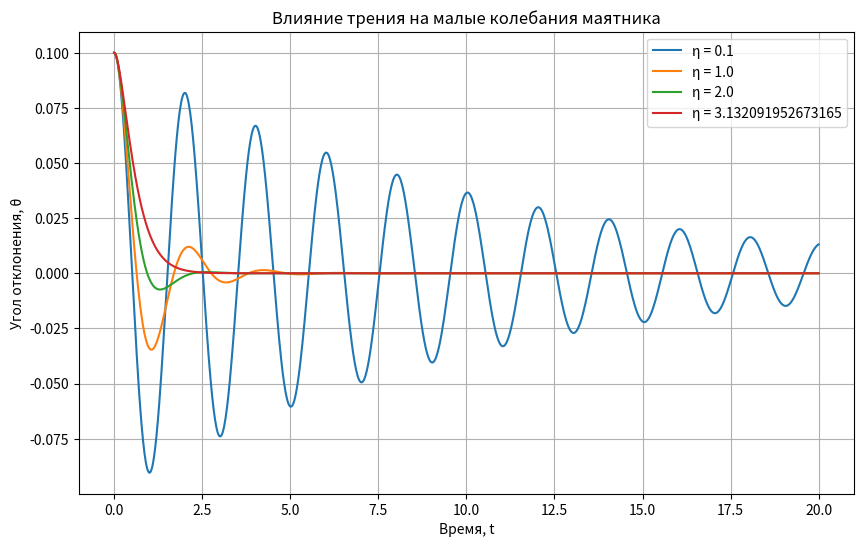

Python code for this plot:
import numpy as np
import matplotlib.pyplot as plt
from scipy.integrate import solve_ivp

# Параметры системы
g = 9.81  # ускорение свободного падения
l = 1.0   # длина нити подвеса
omega = np.sqrt(g / l)  # частота собственных колебаний

# Начальные условия
theta0 = 0.1  # начальный угол отклонения (в радианах)
x0 = 0.0      # начальная угловая скорость

# Функция для системы дифференциальных уравнений
def pendulum(t, y, eta):
    theta, x = y
    dtheta_dt = x
    dx_dt = -2 * eta * x - omega**2 * theta  # замена sin(theta) на theta
    return [dtheta_dt, dx_dt]

# Время интегрирования
t_span = (0, 20)  # интервал времени
t_eval = np.linspace(t_span[0], t_span[1], 1000)  # точки для вывода результатов

# Коэффициенты трения для исследования
eta_values = [0.1, 1.0, 2.0, omega]  # различные значения коэффициента трения

# Построение графиков для разных значений eta
plt.figure(figsize=(10, 6))

for eta in eta_values:
    sol = solve_ivp(pendulum, t_span, [theta0, x0], args=(eta,), t_eval=t_eval, method='RK45')
    plt.plot(sol.t, sol.y[0], label=f'η = {eta}')

plt.title('Влияние трения на малые колебания маятника')
plt.xlabel('Время, t')
plt.ylabel('Угол отклонения, θ')
plt.legend()
plt.grid(True)
plt.show()

# Поиск критического значения eta
# Критическое значение eta, при котором движение становится апериодическим
eta_critical = omega  # критическое значение коэффициента трения

print(f"Критическое значение коэффициента трения η* = {eta_critical}")
